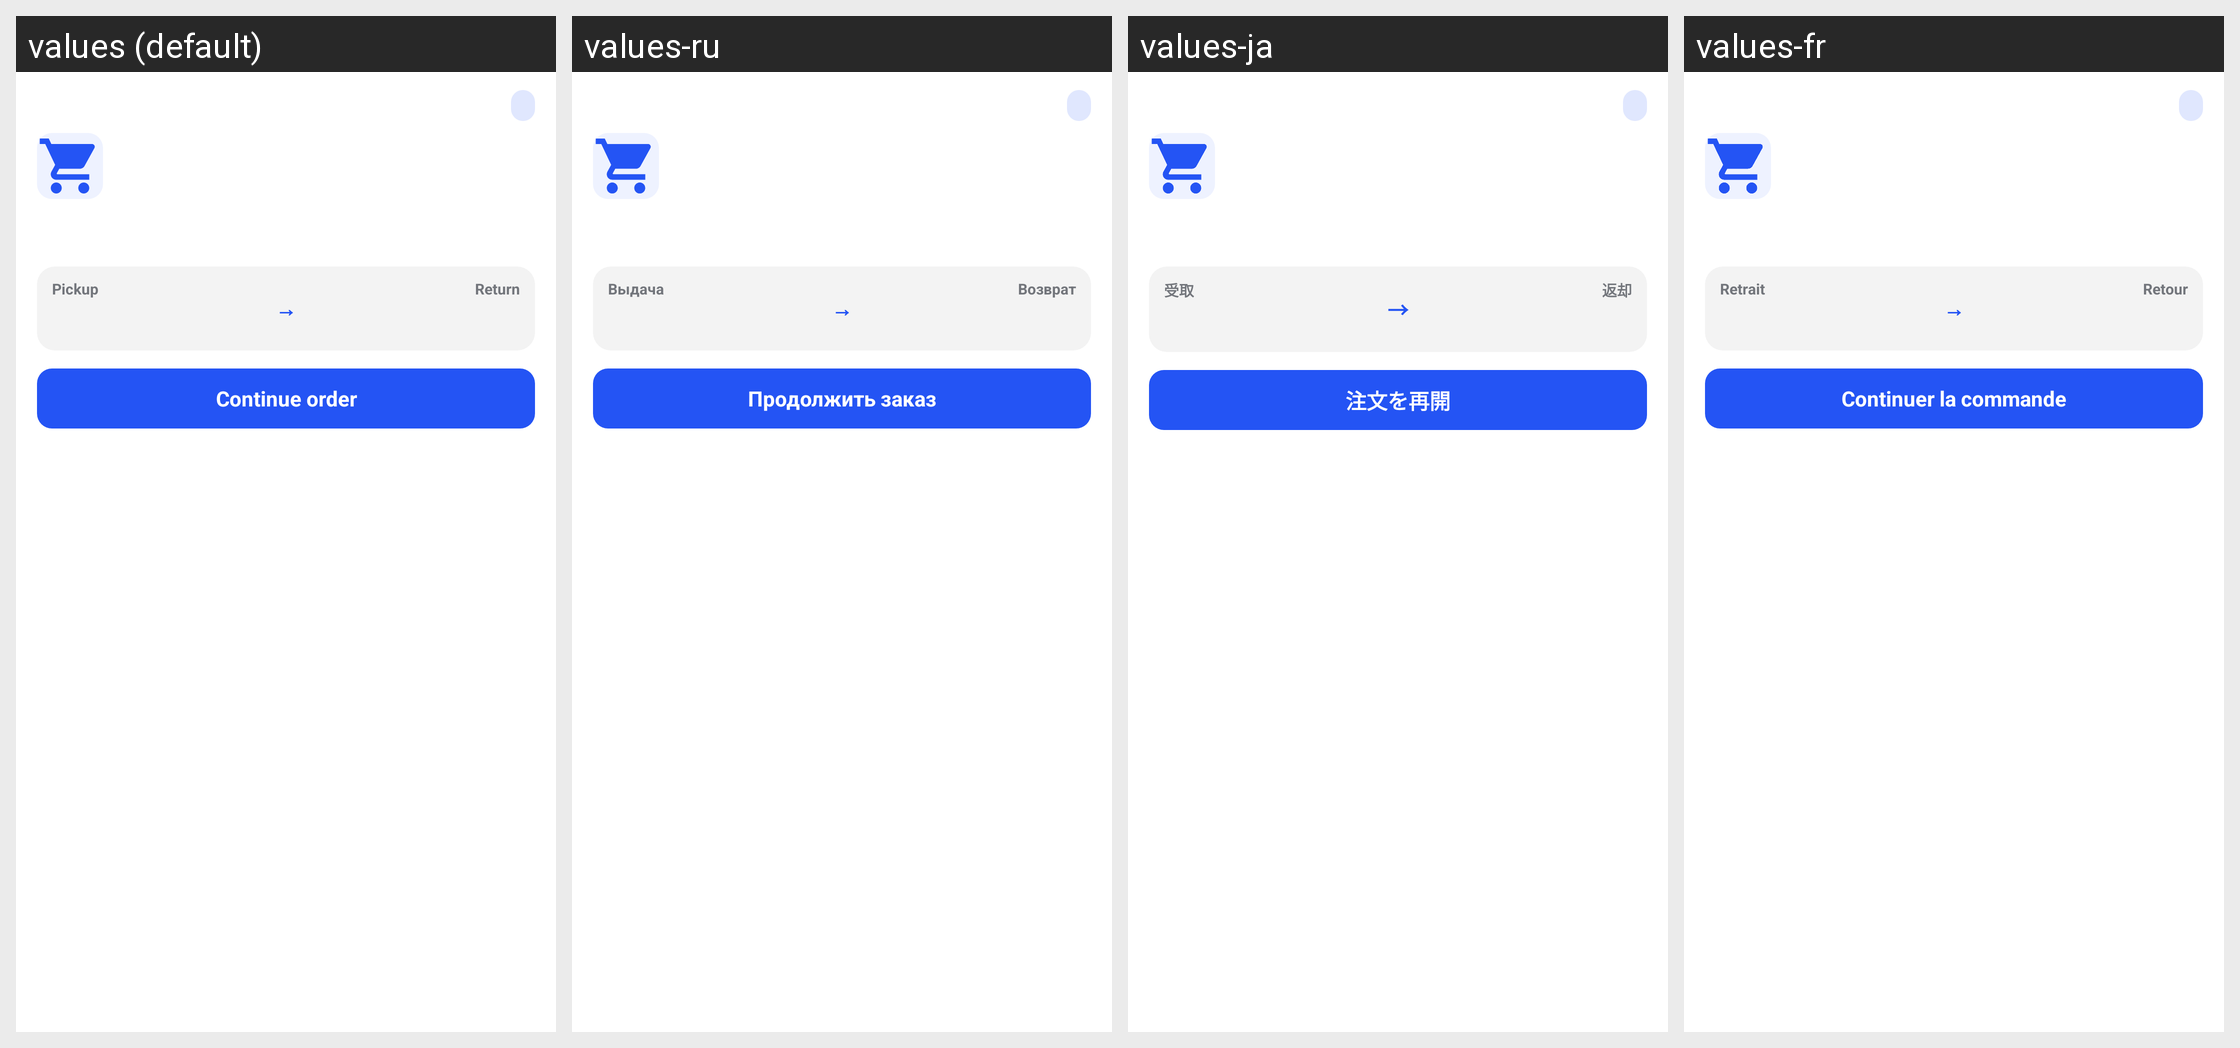

Translations of the strings shown on this Android screen, per locale in the grid:
Android screen res/layout/notification_draft_expanded.xml rendered under 4 locales, left to right: values (default), values-ru, values-ja, values-fr. Device: Nexus 5 (rendered at 1080×1920; each locale shown at half size, 540×960, under a caption strip naming it); theme Theme.AnyRentPOS.
Other locales in the repository, not shown: values-de, values-es, values-in, values-ko, values-vi, values-zh, values-zh-rTW.
Strings drawn on this screen, with the default value and each locale's value (text and hints the layout hard-codes, and strings that could not be matched under every locale, appear in the picture but are not listed):

draft_chart_pickup
  values: Pickup
  values-ru: Выдача
  values-ja: 受取
  values-fr: Retrait

draft_ticket_arrow
  values: →
  values-ru: →  [not translated; the default value is used]
  values-ja: →  [not translated; the default value is used]
  values-fr: →  [not translated; the default value is used]

draft_chart_return
  values: Return
  values-ru: Возврат
  values-ja: 返却
  values-fr: Retour

continue_order
  values: Continue order
  values-ru: Продолжить заказ
  values-ja: 注文を再開
  values-fr: Continuer la commande
